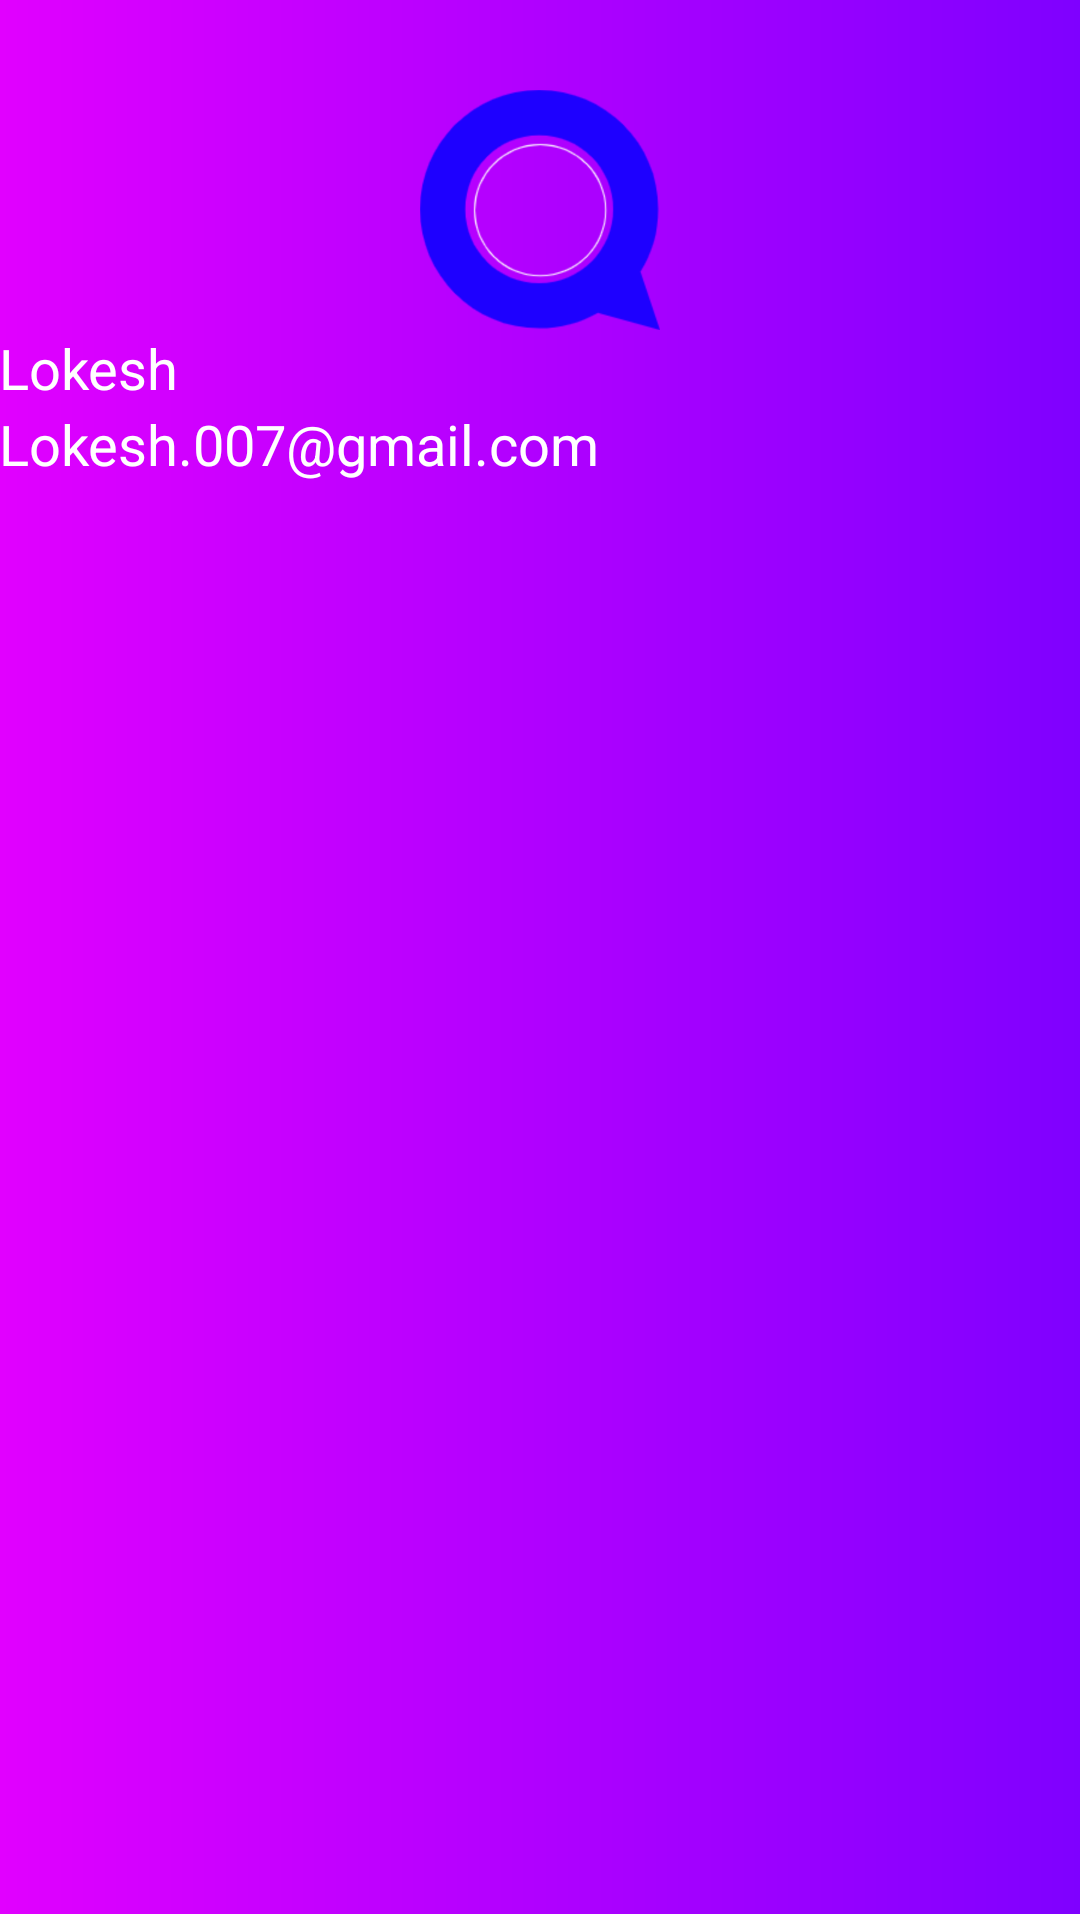

The Android layout XML behind this screen, and the referenced resources:
<!-- AndroidManifest.xml: application theme AppTheme -->
<!-- res/layout/nav_header_main.xml -->
<?xml version="1.0" encoding="utf-8"?>
<RelativeLayout
    xmlns:android="http://schemas.android.com/apk/res/android"
    xmlns:app="http://schemas.android.com/apk/res-auto"
    android:layout_width="match_parent"
    android:layout_height="@dimen/nav_header_height"
    android:background="@drawable/bck_app"
    android:gravity="bottom"
    android:orientation="vertical"
    android:theme="@style/ThemeOverlay.AppCompat.Dark">

    <ImageView
        android:id="@+id/imageView"
        android:layout_width="100dp"
        android:layout_height="80dp"
        android:contentDescription="@string/nav_header_desc"
        app:srcCompat="@drawable/q_logo"
        android:layout_centerHorizontal="true"
        android:layout_marginTop="30dp"
        />

    <LinearLayout
        android:layout_width="match_parent"
        android:layout_height="wrap_content"
        android:orientation="vertical"
        android:layout_below="@+id/imageView"
        android:layout_centerHorizontal="true"
        android:paddingLeft="@dimen/activity_horizontal_margin"
        android:paddingRight="@dimen/activity_horizontal_margin">

    <TextView
        android:layout_width="match_parent"
        android:layout_height="wrap_content"
        android:paddingTop="@dimen/nav_header_vertical_spacing"
        android:text="Lokesh"
        android:textColor="@color/white"
        android:textSize="9pt"
        android:textAppearance="@style/TextAppearance.AppCompat.Body1"
        />

    <TextView
        android:id="@+id/textView"
        android:layout_width="wrap_content"
        android:layout_height="wrap_content"
        android:text="Lokesh.007@gmail.com"
        android:textColor="@color/white"
        android:textSize="9pt"
        />
    </LinearLayout>

    <View
        android:layout_width="match_parent"
        android:layout_height="2dp"
        android:background="@color/white"
        android:layout_alignParentBottom="true"
        />


</RelativeLayout>
<!-- resources referenced by this layout -->
<resources>
  <color name="white">#FFFFFF</color>
  <!-- drawable bck_app (drawable) -->
  <?xml version="1.0" encoding="utf-8"?>
  <shape xmlns:android="http://schemas.android.com/apk/res/android">
      <gradient
          android:type="linear"
          android:startColor="#E100FF"
          android:endColor="#7F00FF"
          />
  
      <corners
          android:radius="0dp"/>
  
  </shape>
  <!-- drawable q_logo: png bitmap (drawable, 39905 bytes) -->
  <string name="nav_header_desc">Navigation header</string>
  <style name="AppTheme" parent="Theme.AppCompat.Light.DarkActionBar">
          
          <item name="colorPrimary">@color/colorPrimary</item>
          <item name="colorPrimaryDark">@color/colorPrimaryDark</item>
          <item name="colorAccent">@color/colorAccent</item>
      </style>
  <color name="colorPrimary">#008577</color>
  <color name="colorPrimaryDark">#00574B</color>
  <color name="colorAccent">#D81B60</color>
</resources>
